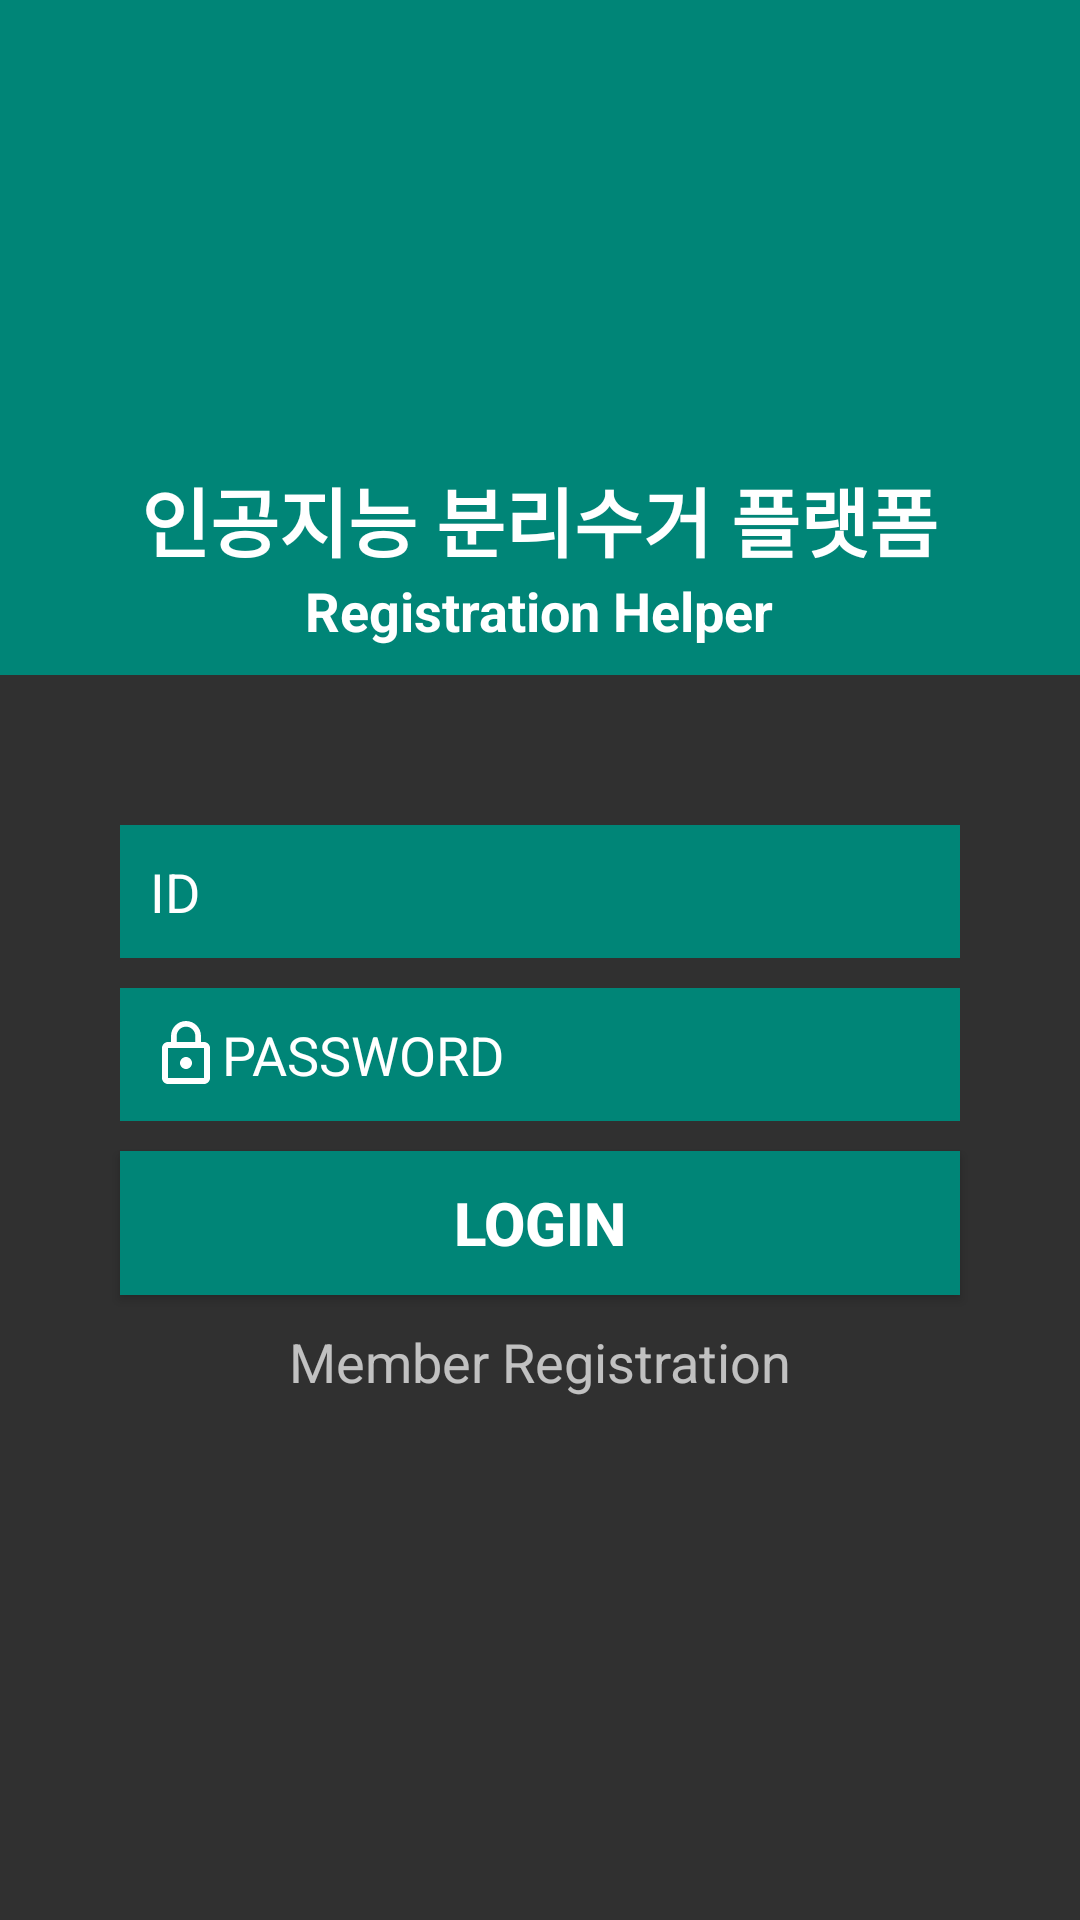

Reconstruct the res/layout file that produces this screen, plus the resources it refers to.
<!-- AndroidManifest.xml: application theme Theme.AppCompat -->
<!-- res/layout/activity_login.xml -->
<?xml version="1.0" encoding="utf-8"?>
<LinearLayout xmlns:android="http://schemas.android.com/apk/res/android"
    xmlns:app="http://schemas.android.com/apk/res-auto"
    xmlns:tools="http://schemas.android.com/tools"
    android:layout_width="match_parent"
    android:layout_height="match_parent"
    android:orientation="vertical"
    tools:context="com.example.project3_test1.LoginActivity">

    <LinearLayout
        android:layout_width="match_parent"
        android:layout_height="match_parent"
        android:orientation="vertical">
        <LinearLayout
            android:layout_width="match_parent"
            android:layout_height="225dp"
            android:orientation="vertical"
            android:background="@color/colorPrimary"
            >
            <ImageView
                android:layout_width="125dp"
                android:layout_height="125dp"
                android:layout_gravity="center"
                android:layout_marginTop="20dp"
                android:src="@drawable/ic_launcher_foreground"
                />
            <TextView
                android:layout_width="wrap_content"
                android:layout_height="wrap_content"
                android:layout_gravity="center"
                android:text="인공지능 분리수거 플랫폼"
                android:textColor="#ffffff"
                android:textSize="25dp"
                android:textStyle="bold"
                android:layout_marginTop="10dp"
                />

            <TextView
                android:layout_width="wrap_content"
                android:layout_height="wrap_content"
                android:layout_gravity="center"
                android:text="Registration Helper"
                android:textColor="#ffffff"
                android:textSize="18dp"
                android:textStyle="bold"
                />
        </LinearLayout>

        <LinearLayout
            android:layout_width="match_parent"
            android:layout_height="match_parent"
            android:orientation="vertical">

            <EditText
                android:layout_width="280dp"
                android:layout_height="wrap_content"
                android:hint="ID"
                android:layout_gravity="center"
                android:padding="10dp"
                android:textColor="#ffffff"
                android:textColorHint="#ffffff"
                android:id="@+id/idText"
                android:drawableStart="@drawable/ic_person_black_24dp"
                android:drawableLeft="@drawable/ic_person_black_24dp"
                android:layout_marginTop="50dp"
                android:background="@color/colorPrimary"
                />

            <EditText
                android:inputType="textPassword"
                android:layout_width="280dp"
                android:layout_height="wrap_content"
                android:hint="PASSWORD"
                android:layout_gravity="center"
                android:padding="10dp"
                android:textColor="#ffffff"
                android:textColorHint="#ffffff"
                android:id="@+id/passwordText"
                android:drawableStart="@drawable/ic_lock_outline_black_24dp"
                android:drawableLeft="@drawable/ic_lock_outline_black_24dp"
                android:layout_marginTop="10dp"
                android:background="@color/colorPrimary"
                />

            <Button
                android:id="@+id/loginButton"
                android:layout_width="280dp"
                android:layout_height="wrap_content"
                android:textSize="20dp"
                android:textStyle="bold"
                android:textColor="#ffffff"
                android:background="@color/colorPrimary"
                android:text="Login"
                android:layout_marginTop="10dp"
                android:layout_gravity="center"/>

            <TextView
                android:layout_width="wrap_content"
                android:layout_height="wrap_content"
                android:layout_gravity="center"
                android:textSize="18dp"
                android:layout_marginTop="10dp"
                android:text="Member Registration"
                android:id="@+id/registerButton"
                />


        </LinearLayout>

    </LinearLayout>



</LinearLayout>
<!-- resources referenced by this layout -->
<resources>
  <color name="colorPrimary">#008577</color>
  <!-- drawable ic_launcher_foreground: png bitmap (mipmap-hdpi, 5976 bytes) -->
  <!-- drawable ic_lock_outline_black_24dp (drawable) -->
  <vector xmlns:android="http://schemas.android.com/apk/res/android"
      android:width="24dp"
      android:height="24dp"
      android:viewportWidth="24.0"
      android:viewportHeight="24.0">
      <path
          android:fillColor="#FFFFFFFF"
          android:pathData="M12,17c1.1,0 2,-0.9 2,-2s-0.9,-2 -2,-2 -2,0.9 -2,2 0.9,2 2,2zM18,8h-1L17,6c0,-2.76 -2.24,-5 -5,-5S7,3.24 7,6v2L6,8c-1.1,0 -2,0.9 -2,2v10c0,1.1 0.9,2 2,2h12c1.1,0 2,-0.9 2,-2L20,10c0,-1.1 -0.9,-2 -2,-2zM8.9,6c0,-1.71 1.39,-3.1 3.1,-3.1s3.1,1.39 3.1,3.1v2L8.9,8L8.9,6zM18,20L6,20L6,10h12v10z"/>
  </vector>
</resources>
